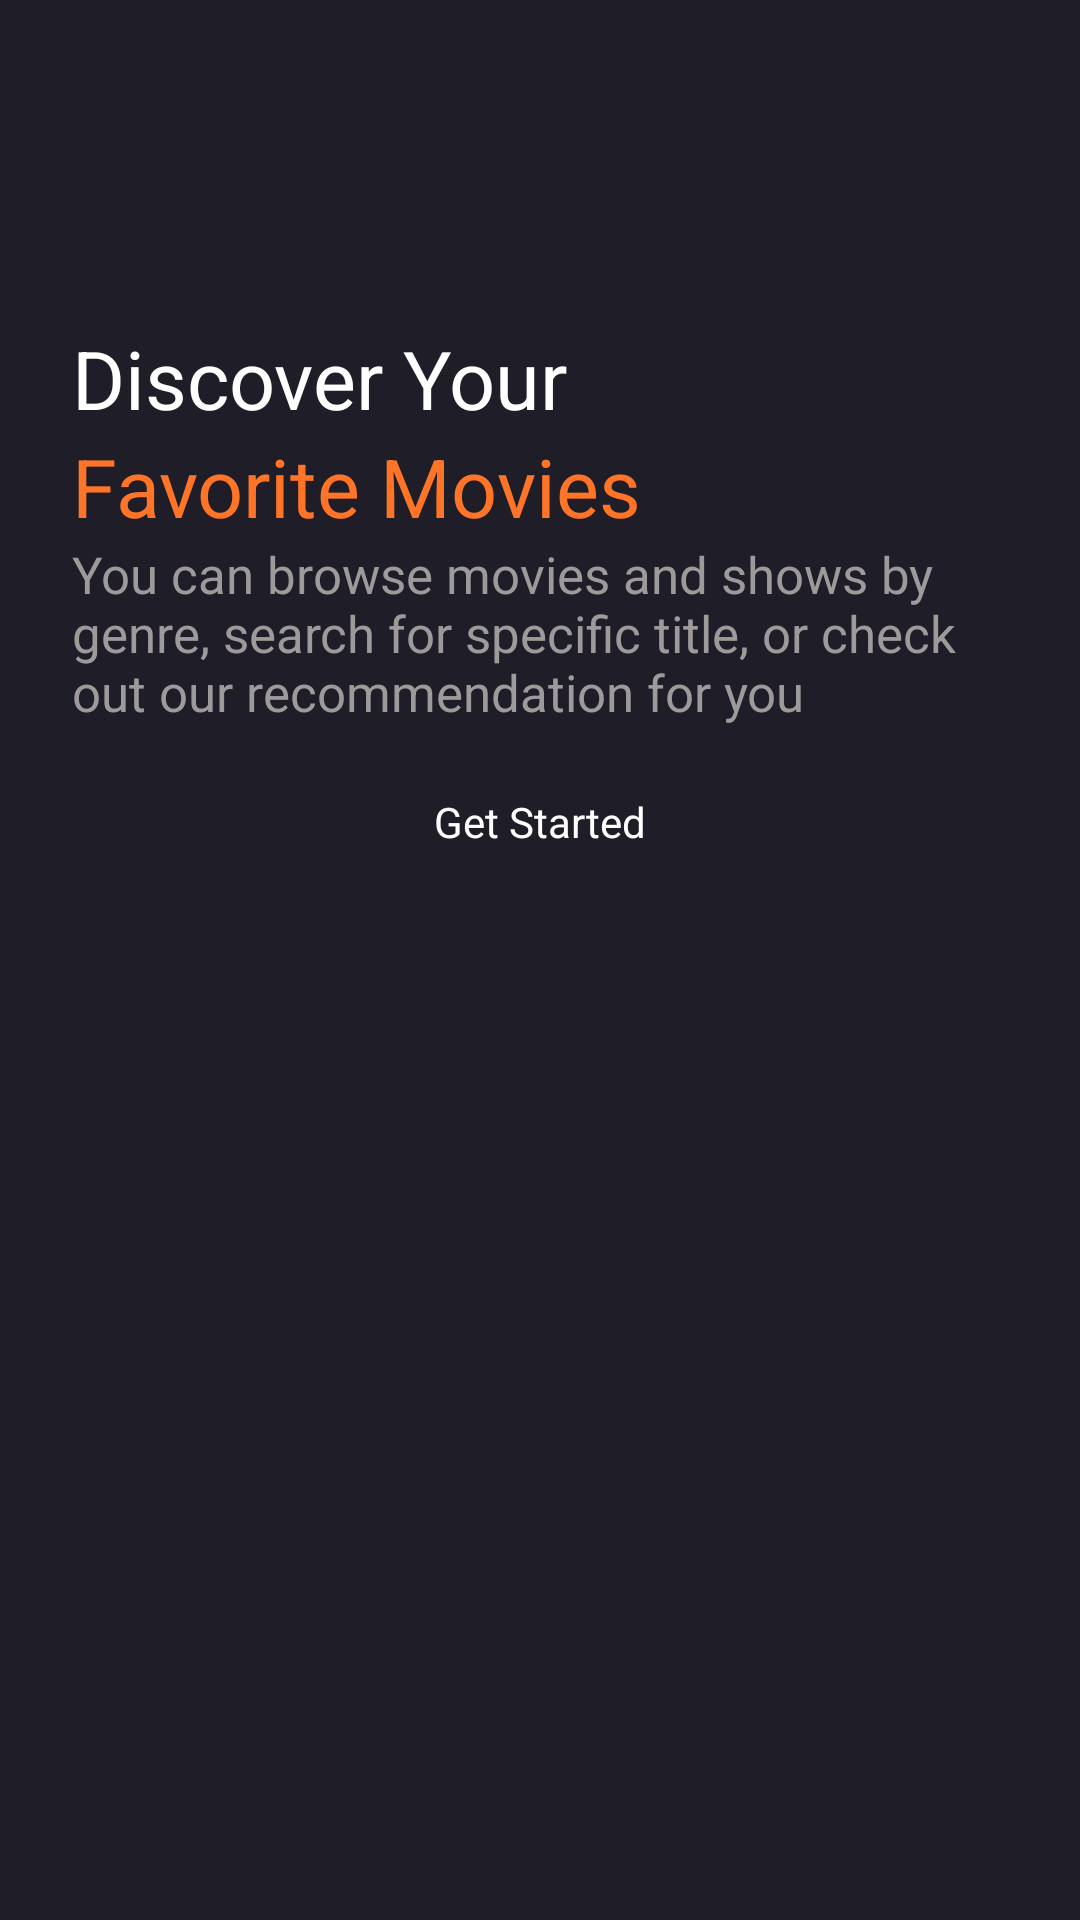

Layout XML and referenced resources for this Android screen:
<!-- AndroidManifest.xml: application theme Theme.MovieApp -->
<!-- res/layout/activity_intro.xml -->
<?xml version="1.0" encoding="utf-8"?>
<androidx.constraintlayout.widget.ConstraintLayout xmlns:android="http://schemas.android.com/apk/res/android"
    xmlns:app="http://schemas.android.com/apk/res-auto"
    xmlns:tools="http://schemas.android.com/tools"
    android:id="@+id/main"
    android:layout_width="match_parent"
    android:layout_height="match_parent"
    android:background="@color/main_color"
    tools:context=".activities.IntroActivity">

    <ScrollView
        android:layout_width="match_parent"
        android:layout_height="match_parent"
        app:layout_constraintStart_toStartOf="parent">

        <LinearLayout
            android:layout_width="match_parent"
            android:layout_height="wrap_content"
            android:orientation="vertical">

            <androidx.constraintlayout.widget.ConstraintLayout
                android:layout_width="match_parent"
                android:layout_height="match_parent">

                <ImageView
                    android:id="@+id/imageView"
                    android:layout_width="match_parent"
                    android:layout_height="wrap_content"
                    android:layout_marginTop="0dp"
                    android:src="@drawable/intro_pic"
                    app:layout_constraintEnd_toEndOf="parent"
                    app:layout_constraintStart_toStartOf="parent"
                    app:layout_constraintTop_toTopOf="parent"/>

                <ImageView
                    android:id="@+id/imageView2"
                    android:layout_width="0dp"
                    android:layout_height="100dp"
                    android:layout_marginBottom="0dp"
                    android:src="@drawable/gradient_background"
                    app:layout_constraintBottom_toBottomOf="parent"
                    app:layout_constraintEnd_toEndOf="parent"
                    app:layout_constraintStart_toStartOf="parent" />

            </androidx.constraintlayout.widget.ConstraintLayout>

            <LinearLayout
                android:layout_width="match_parent"
                android:layout_height="wrap_content"
                android:layout_marginTop="8dp"
                android:layout_marginStart="24dp"
                android:layout_marginEnd="24dp"
                android:orientation="vertical">

                <TextView
                    android:id="@+id/textView2"
                    android:layout_width="match_parent"
                    android:layout_height="wrap_content"
                    android:text="Discover Your"
                    android:textColor="@color/white"
                    android:textSize="27sp" />

                <TextView
                    android:id="@+id/textView3"
                    android:layout_width="match_parent"
                    android:layout_height="wrap_content"
                    android:text="Favorite Movies"
                    android:textColor="@color/orange"
                    android:textSize="27sp" />

                <TextView
                    android:id="@+id/textView4"
                    android:layout_width="match_parent"
                    android:layout_height="wrap_content"
                    android:text="You can browse movies and shows by genre, search for specific title, or check out our recommendation for you"
                    android:textColor="#9F9A9A"
                    android:textSize="17sp" />

                <androidx.appcompat.widget.AppCompatButton
                    android:id="@+id/getStartedButton"
                    style="@android:style/Widget.Button"
                    android:layout_width="match_parent"
                    android:layout_height="wrap_content"
                    android:layout_marginTop="8dp"
                    android:background="@drawable/orange_button_background"
                    android:text="Get Started"
                    android:textColor="@color/white" />
            </LinearLayout>

        </LinearLayout>
    </ScrollView>

</androidx.constraintlayout.widget.ConstraintLayout>
<!-- resources referenced by this layout -->
<resources>
  <color name="main_color">#1F1D28</color>
  <color name="orange">#FF7427</color>
  <color name="white">#FFFFFFFF</color>
  <!-- drawable gradient_background (drawable) -->
  <?xml version="1.0" encoding="utf-8"?>
  <selector xmlns:android="http://schemas.android.com/apk/res/android">
      <item>
          <shape android:shape="rectangle">
              <gradient android:startColor="#00FFFFFF" android:endColor="@color/main_color" android:angle="270"/>
          </shape>
      </item>
  </selector>
  <style name="Theme.MovieApp" parent="Theme.MaterialComponents.DayNight.NoActionBar">
          <item name="colorPrimaryDark">@color/main_color</item>
      </style>
</resources>
